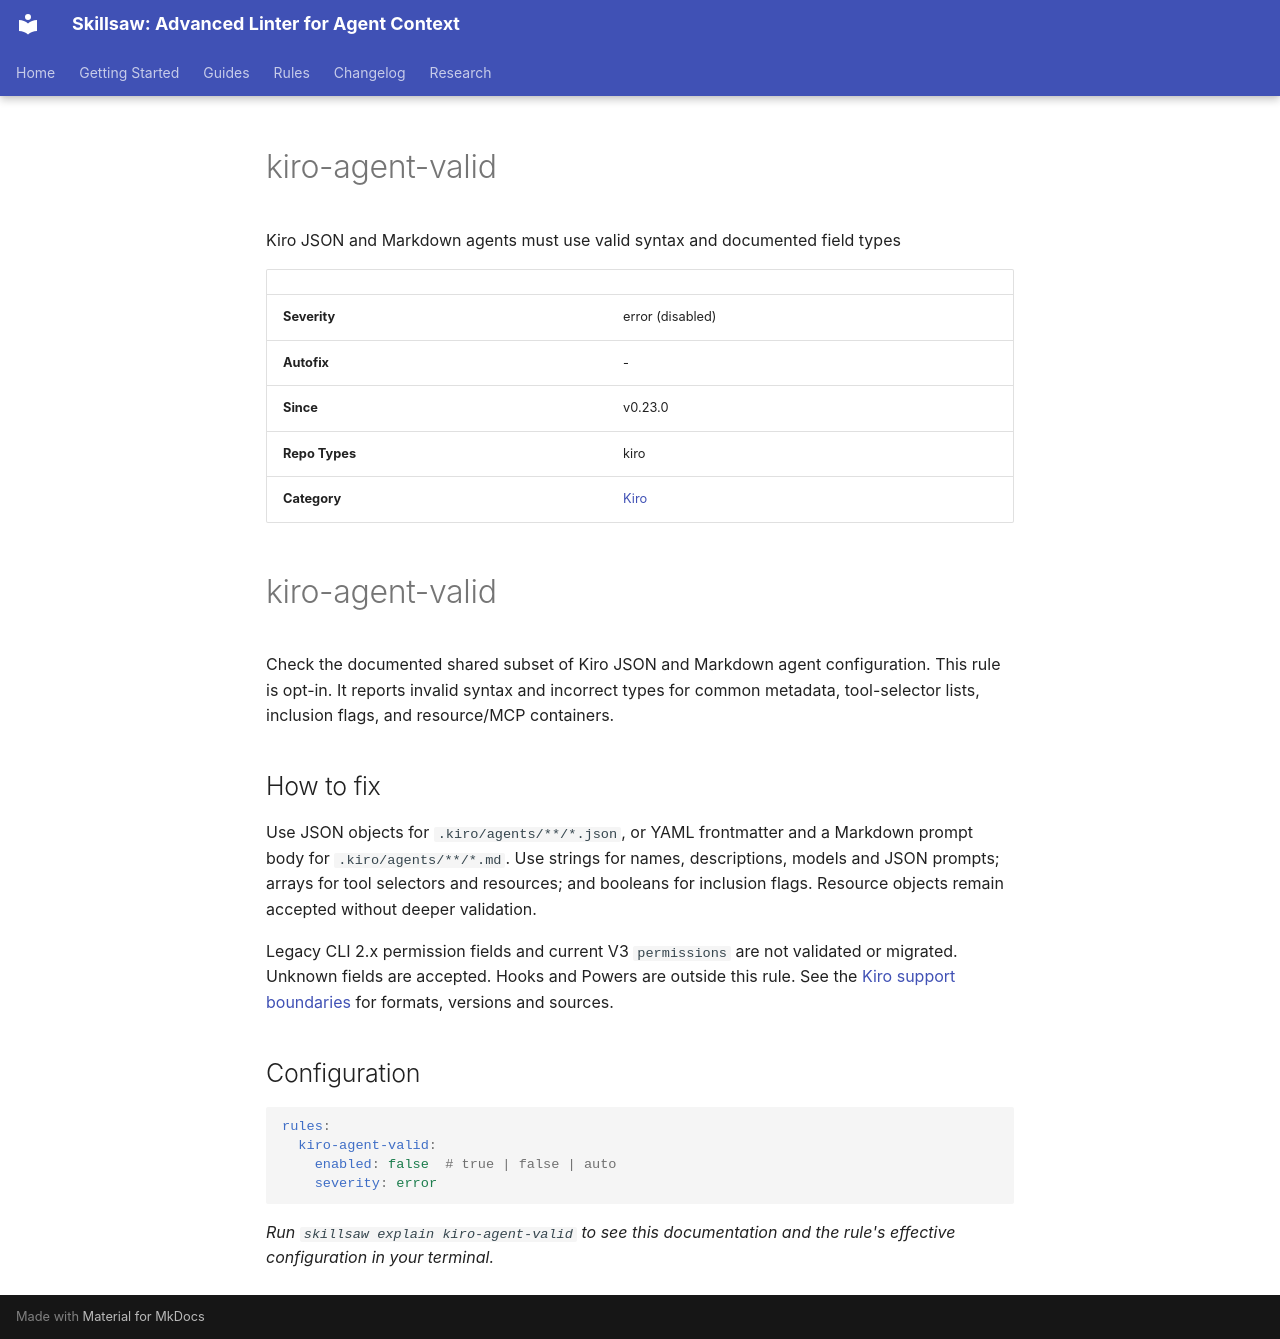

repository: stbenjam/skillsaw · page: rules/kiro-agent-valid/index.html · generator: mkdocs

<!-- Generated by scripts/generate-site-content.py — do not edit by hand -->


# kiro-agent-valid

Kiro JSON and Markdown agents must use valid syntax and documented field types

| | |
|---|---|
| **Severity** | error (disabled) |
| **Autofix** | - |
| **Since** | v0.23.0 |
| **Repo Types** | kiro |
| **Category** | [Kiro](kiro.md) |

# kiro-agent-valid

Check the documented shared subset of Kiro JSON and Markdown agent configuration.
This rule is opt-in. It reports invalid syntax and incorrect types for common
metadata, tool-selector lists, inclusion flags, and resource/MCP containers.

## How to fix

Use JSON objects for `.kiro/agents/**/*.json`, or YAML frontmatter and a Markdown
prompt body for `.kiro/agents/**/*.md`. Use strings for names, descriptions,
models and JSON prompts; arrays for tool selectors and resources; and booleans
for inclusion flags. Resource objects remain accepted without deeper validation.

Legacy CLI 2.x permission fields and current V3 `permissions` are not validated
or migrated. Unknown fields are accepted. Hooks and Powers are outside this rule.
See the [Kiro support boundaries](https://skillsaw.org/kiro/) for formats, versions and sources.

## Configuration

```yaml
rules:
  kiro-agent-valid:
    enabled: false  # true | false | auto
    severity: error
```


*Run `skillsaw explain kiro-agent-valid` to see this documentation and the rule's effective configuration in your terminal.*
